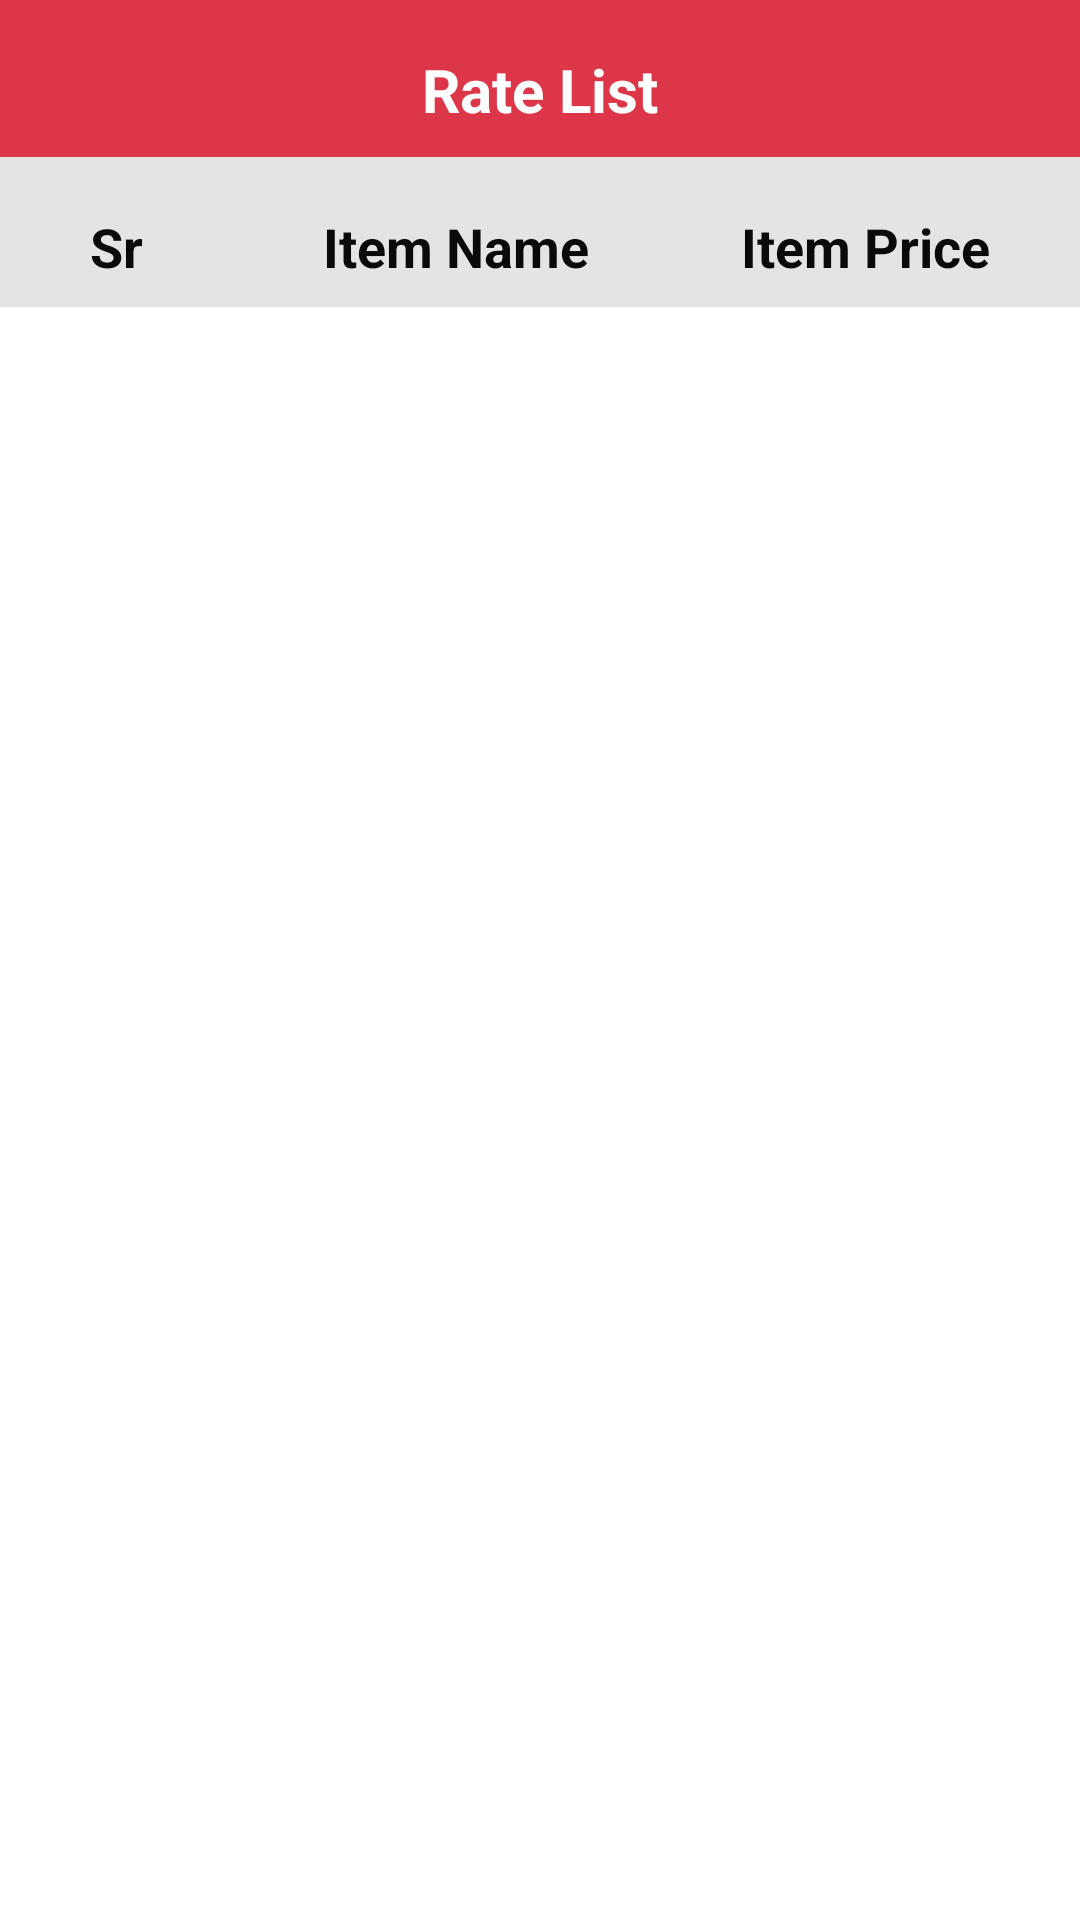

Produce the Android XML layout that renders to this screen, including the resource entries it uses.
<!-- AndroidManifest.xml: application theme AppTheme -->
<!-- res/layout/activity_rate_list.xml -->
<?xml version="1.0" encoding="utf-8"?>
<androidx.constraintlayout.widget.ConstraintLayout xmlns:android="http://schemas.android.com/apk/res/android"
    xmlns:app="http://schemas.android.com/apk/res-auto"
    xmlns:tools="http://schemas.android.com/tools"
    android:layout_width="match_parent"
    android:layout_height="match_parent"
    tools:context=".RateListActivity">

    <androidx.appcompat.widget.Toolbar
        android:id="@+id/rate_list_toolbar"
        android:layout_width="match_parent"
        android:layout_height="60dp"
        app:layout_constraintTop_toTopOf="parent"
        app:layout_constraintStart_toStartOf="parent"
        app:contentInsetEnd="0dp"
        app:contentInsetLeft="0dp"
        app:contentInsetRight="0dp"
        app:contentInsetStart="0dp"
        android:background="@color/colorPrimary"
        android:theme="@style/ThemeOverlay.AppCompat.Dark">

        <androidx.constraintlayout.widget.ConstraintLayout
            android:layout_width="match_parent"
            android:layout_height="match_parent">

            <TextView
                android:layout_width="match_parent"
                android:text="@string/rate_list"
                android:textSize="20sp"
                android:textStyle="bold"
                android:gravity="center"
                android:textColor="@color/white"
                android:layout_height="match_parent"/>

            <ImageView
                android:id="@+id/add_item_iv"
                android:layout_width="40dp"
                android:padding="5dp"
                android:src="@drawable/ic_add_white_24dp"
                app:layout_constraintEnd_toEndOf="parent"
                app:layout_constraintTop_toTopOf="parent"
                android:layout_marginEnd="15dp"
                app:layout_constraintBottom_toBottomOf="parent"
                android:layout_height="40dp"/>

        </androidx.constraintlayout.widget.ConstraintLayout>



    </androidx.appcompat.widget.Toolbar>

    <TextView
        android:id="@+id/serialno_label"
        android:layout_width="0dp"
        android:textSize="18sp"
        android:textStyle="bold"
        android:text="Sr"
        android:textColor="@color/night"
        android:elevation="2dp"
        android:paddingRight="30dp"
        android:paddingStart="30dp"
        app:layout_constraintTop_toBottomOf="@+id/rate_list_toolbar"
        app:layout_constraintStart_toStartOf="parent"
        android:layout_marginTop="10dp"
        android:layout_height="wrap_content"/>

    <TextView
        android:id="@+id/itemname_label"
        android:layout_width="0dp"
        android:textSize="18sp"
        android:textStyle="bold"
        android:text="Item Name"
        android:gravity="start"
        android:paddingStart="30dp"
        android:textColor="@color/night"
        android:elevation="2dp"
        app:layout_constraintTop_toBottomOf="@+id/rate_list_toolbar"
        app:layout_constraintStart_toEndOf="@id/serialno_label"
        app:layout_constraintEnd_toStartOf="@id/itemprice_label"
        android:layout_marginTop="10dp"
        android:layout_height="wrap_content"/>

    <TextView
        android:id="@+id/itemprice_label"
        android:layout_width="0dp"
        android:textSize="18sp"
        android:textStyle="bold"
        android:text="Item Price"
        android:gravity="end"
        android:paddingEnd="30dp"
        android:elevation="2dp"
        android:textColor="@color/night"
        app:layout_constraintEnd_toEndOf="parent"
        app:layout_constraintStart_toEndOf="@id/itemname_label"
        app:layout_constraintTop_toBottomOf="@+id/rate_list_toolbar"
        android:layout_marginTop="10dp"
        android:layout_height="wrap_content"/>

    <View
        android:layout_width="match_parent"
        android:layout_height="50dp"
        app:layout_constraintTop_toBottomOf="@id/rate_list_toolbar"
        app:layout_constraintStart_toStartOf="parent"
        app:layout_constraintEnd_toEndOf="parent"
        android:background="@color/platinum"
        app:layout_constraintBottom_toBottomOf="@id/serialno_label"/>

    <androidx.recyclerview.widget.RecyclerView
        android:id="@+id/rate_list_rv"
        android:layout_width="match_parent"
        app:layout_constraintTop_toBottomOf="@+id/serialno_label"
        app:layout_constraintStart_toStartOf="parent"
        app:layout_constraintEnd_toEndOf="parent"
        android:layout_marginTop="30dp"
        android:layout_height="wrap_content"/>

</androidx.constraintlayout.widget.ConstraintLayout>
<!-- resources referenced by this layout -->
<resources>
  <color name="colorPrimary">#DD3649</color>
  <color name="night">#0C090A</color>
  <color name="platinum">#E5E4E2</color>
  <color name="white">#FFFFFF</color>
  <string name="rate_list">Rate List</string>
  <style name="AppTheme" parent="Theme.MaterialComponents.Light.NoActionBar">
          
          <item name="colorPrimary">@color/colorPrimary</item>
          <item name="colorPrimaryDark">@color/colorPrimaryDark</item>
          <item name="colorAccent">@color/colorAccent</item>
      </style>
  <color name="colorPrimaryDark">#DD3649</color>
  <color name="colorAccent">#DD3649</color>
</resources>
